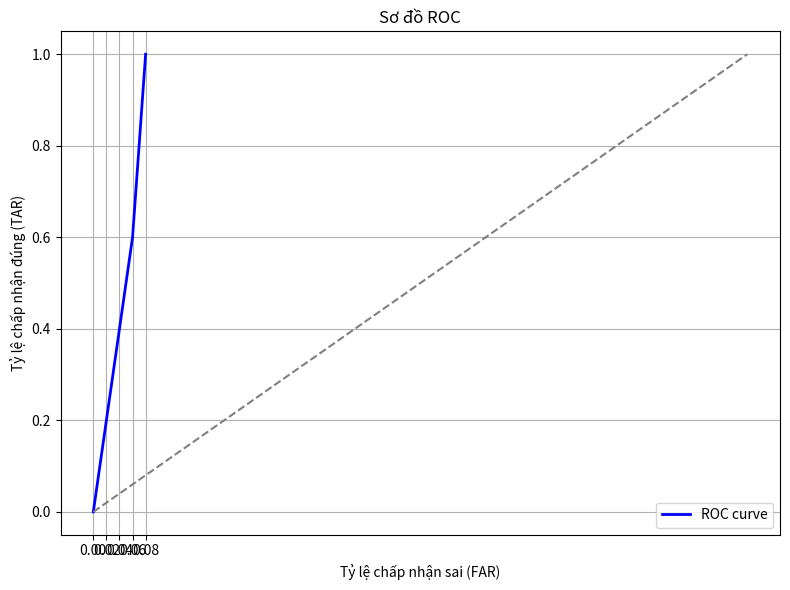

The script that saved this image:
import numpy as np
import matplotlib.pyplot as plt

# Tạo giá trị FAR từ 0.00 đến 0.08, với 5 điểm
far = np.array([0.00, 0.02, 0.04, 0.06, 0.08])

# Tạo giá trị TAR từ 0.0 đến 1.0, với 5 điểm tương ứng
tar = np.array([0.0, 0.2, 0.4, 0.6, 1.0])

# Vẽ đồ thị ROC
plt.figure(figsize=(8, 6))

# Đoạn đường ROC
plt.plot(far, tar, color='blue', lw=2, label='ROC curve')

# Thêm đường chéo tham khảo (đường ROC ngẫu nhiên)
plt.plot([0, 1], [0, 1], color='gray', linestyle='--')

# Thiết lập tiêu đề và nhãn cho trục
plt.title('Sơ đồ ROC')
plt.xlabel('Tỷ lệ chấp nhận sai (FAR)')
plt.ylabel('Tỷ lệ chấp nhận đúng (TAR)')

# Điều chỉnh nhãn cho trục X và Y sao cho khoảng cách đều
plt.xticks(np.linspace(0.00, 0.08, 5))  # Điều chỉnh trục X sao cho có 5 điểm đều
plt.yticks(np.linspace(0.0, 1.0, 6))   # Điều chỉnh trục Y sao cho có 6 điểm đều

# Hiển thị legend
plt.legend(loc='lower right')

# Hiển thị đồ thị
plt.grid(True)
plt.tight_layout()
plt.show()
